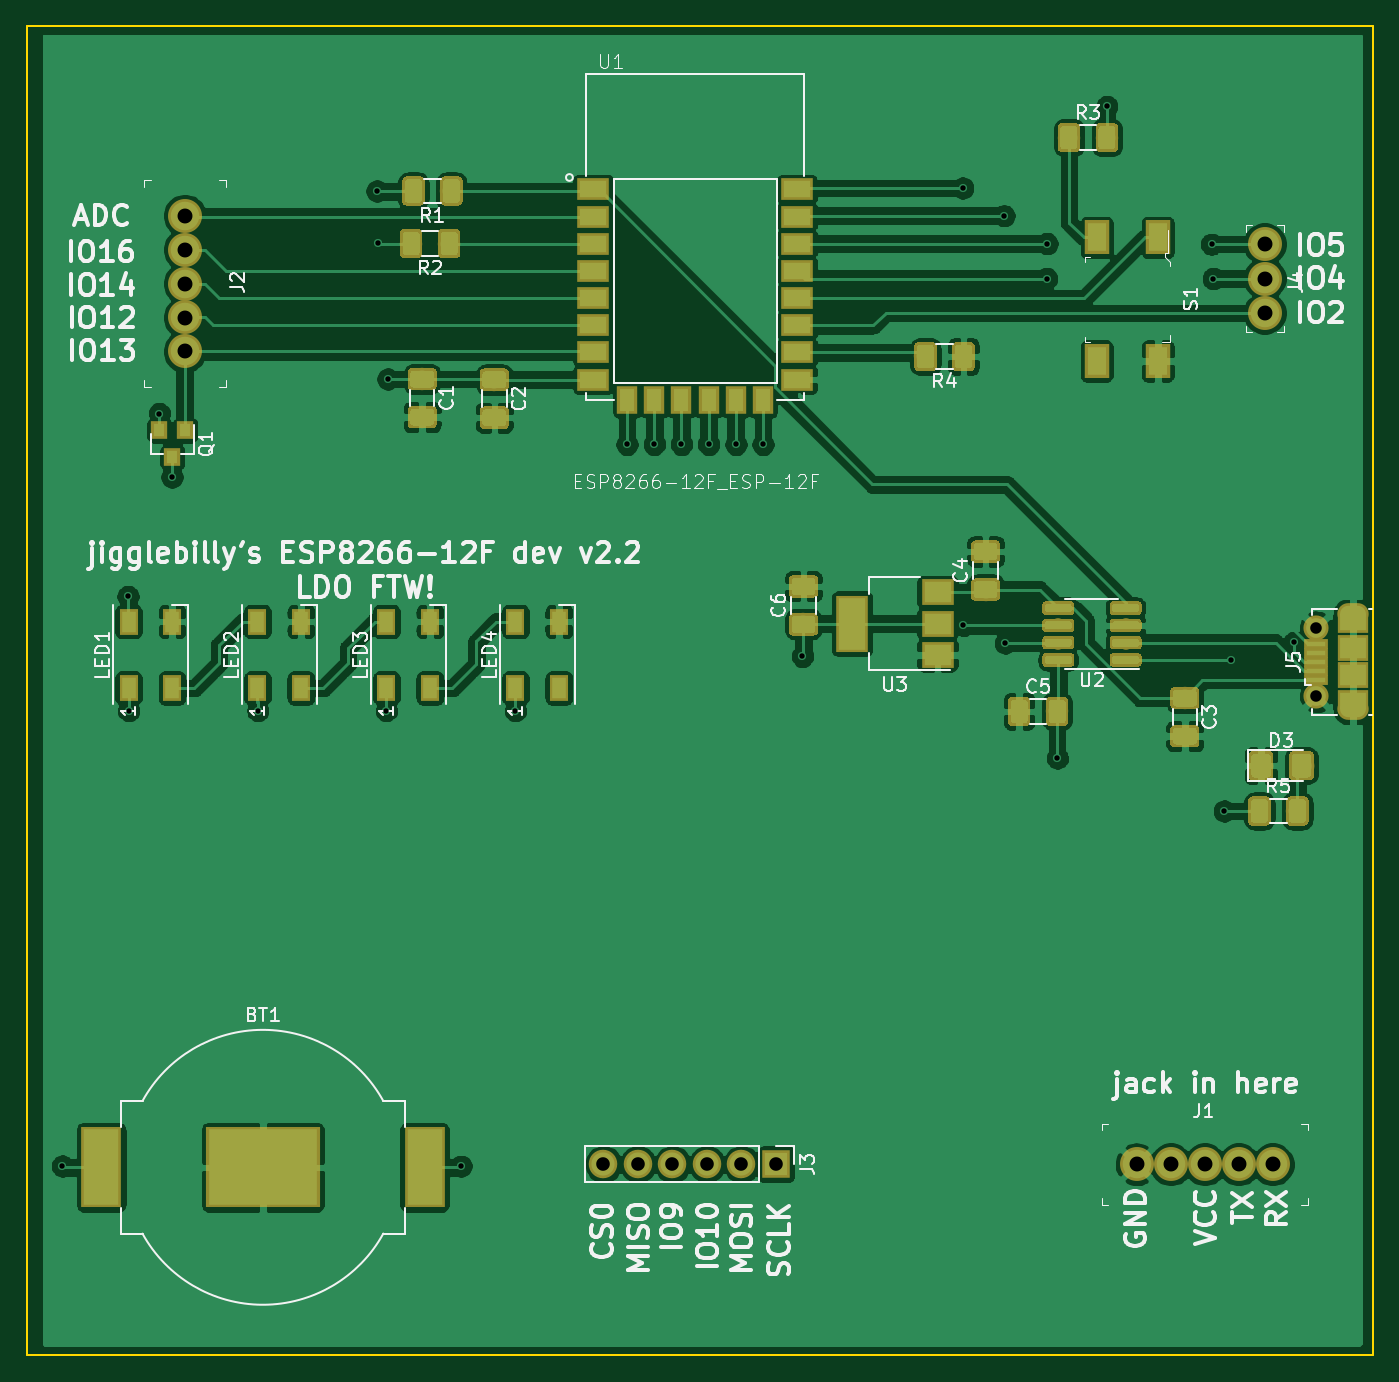
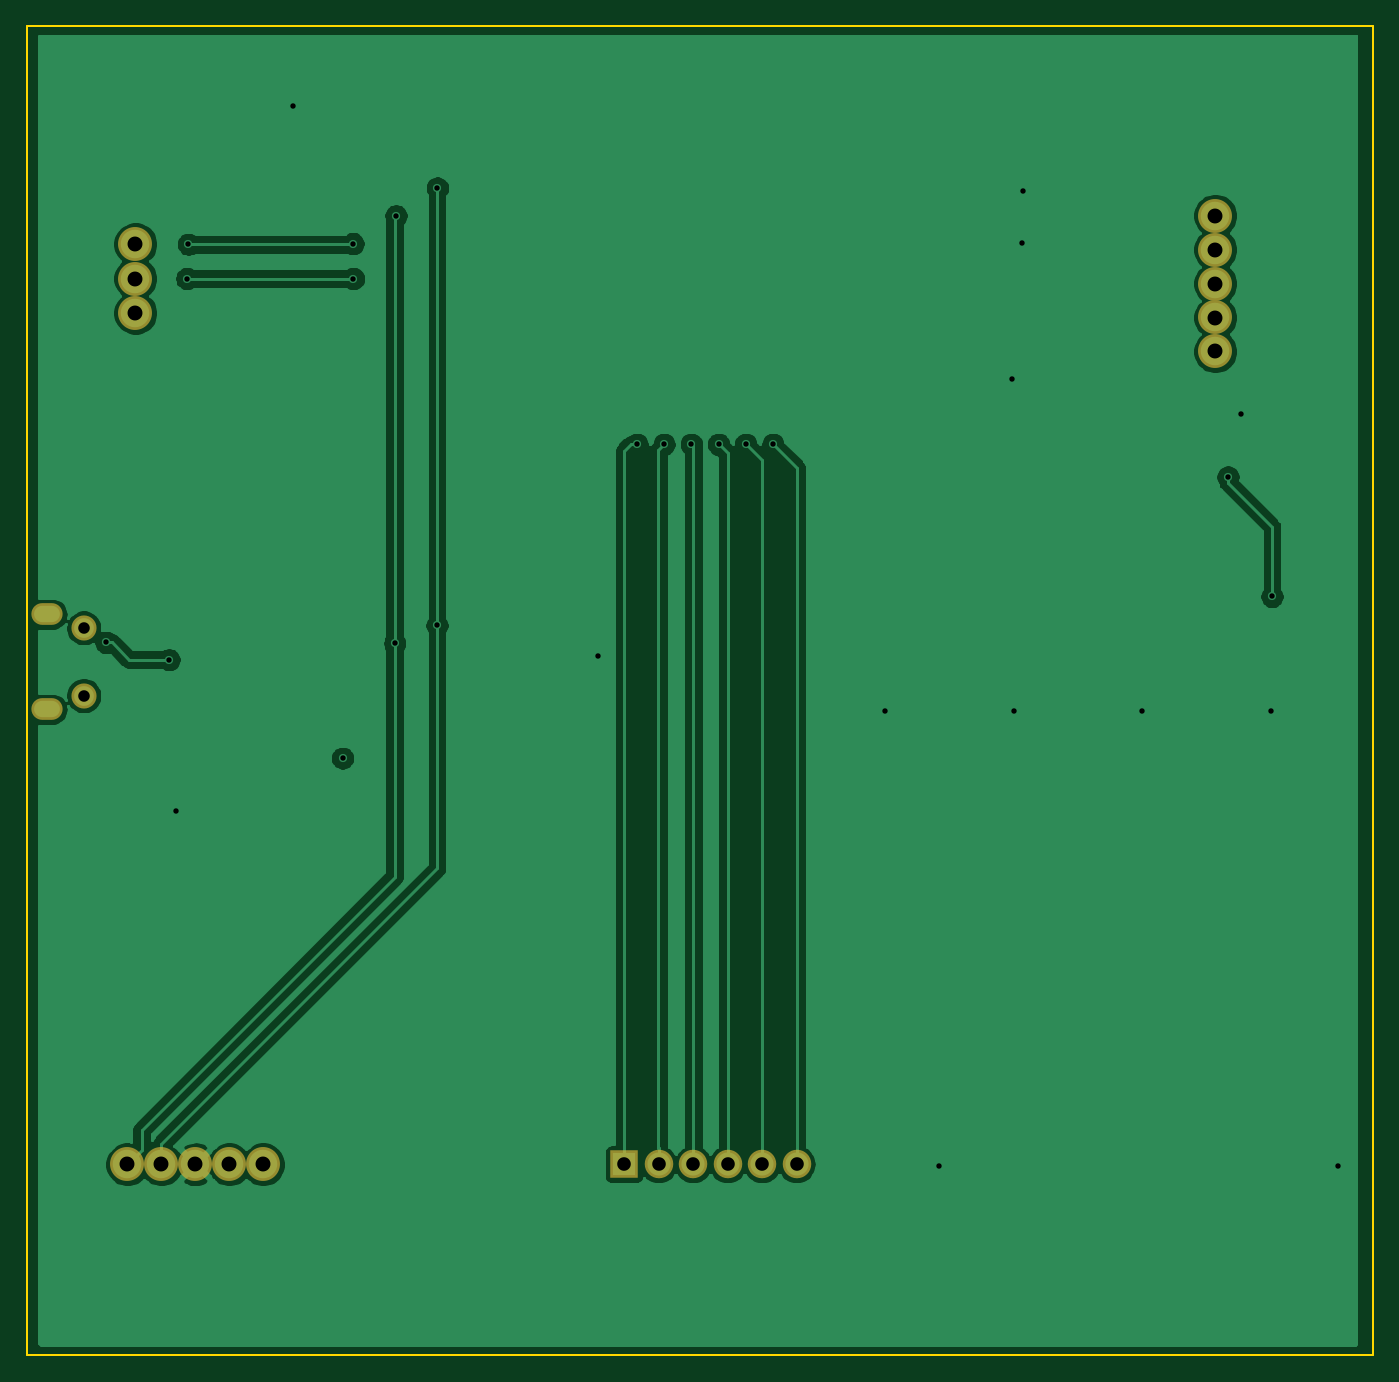
Circuit board: 9 layer files. Board 99.1 x 97.8 mm.
- bottom_copper: 8266-dev-B_Cu.gbr (66503 bytes)
- bottom_mask: 8266-dev-B_Mask.gbr (1228 bytes)
- bottom_silk: 8266-dev-B_SilkS.gbr (491 bytes)
- outline: 8266-dev-Edge_Cuts.gbr (681 bytes)
- top_copper: 8266-dev-F_Cu.gbr (269947 bytes)
- top_mask: 8266-dev-F_Mask.gbr (60928 bytes)
- top_silk: 8266-dev-F_SilkS.gbr (58548 bytes)
- drill: 8266-dev-NPTH.drl (272 bytes)
- drill: 8266-dev-PTH.drl (1249 bytes)

=== bottom_copper: 8266-dev-B_Cu.gbr (66503 bytes, source omitted) ===
=== bottom_mask: 8266-dev-B_Mask.gbr ===
G04 #@! TF.GenerationSoftware,KiCad,Pcbnew,(5.1.2)-1*
G04 #@! TF.CreationDate,2020-01-23T21:38:11-06:00*
G04 #@! TF.ProjectId,8266-dev,38323636-2d64-4657-962e-6b696361645f,rev?*
G04 #@! TF.SameCoordinates,Original*
G04 #@! TF.FileFunction,Soldermask,Bot*
G04 #@! TF.FilePolarity,Negative*
%FSLAX46Y46*%
G04 Gerber Fmt 4.6, Leading zero omitted, Abs format (unit mm)*
G04 Created by KiCad (PCBNEW (5.1.2)-1) date 2020-01-23 21:38:11*
%MOMM*%
%LPD*%
G04 APERTURE LIST*
%ADD10C,2.500000*%
%ADD11R,2.100000X2.100000*%
%ADD12O,2.100000X2.100000*%
%ADD13C,1.850000*%
%ADD14O,2.300000X1.600000*%
G04 APERTURE END LIST*
D10*
X165511480Y-126949200D03*
X168011480Y-126949200D03*
X170511480Y-126949200D03*
X173011480Y-126949200D03*
X175511480Y-126949200D03*
X95417640Y-57104280D03*
X95417640Y-59604280D03*
X95417640Y-62104280D03*
X95417640Y-64604280D03*
X95417640Y-67104280D03*
D11*
X138942530Y-126944200D03*
D12*
X136402530Y-126944200D03*
X133862530Y-126944200D03*
X131322530Y-126944200D03*
X128782530Y-126944200D03*
X126242530Y-126944200D03*
D10*
X174919640Y-59194700D03*
X174919640Y-61734700D03*
X174919640Y-64274700D03*
D13*
X178719500Y-92457400D03*
X178719500Y-87457400D03*
D14*
X181419500Y-93457400D03*
X181419500Y-86457400D03*
M02*

=== bottom_silk: 8266-dev-B_SilkS.gbr ===
G04 #@! TF.GenerationSoftware,KiCad,Pcbnew,(5.1.2)-1*
G04 #@! TF.CreationDate,2020-01-23T21:38:11-06:00*
G04 #@! TF.ProjectId,8266-dev,38323636-2d64-4657-962e-6b696361645f,rev?*
G04 #@! TF.SameCoordinates,Original*
G04 #@! TF.FileFunction,Legend,Bot*
G04 #@! TF.FilePolarity,Positive*
%FSLAX46Y46*%
G04 Gerber Fmt 4.6, Leading zero omitted, Abs format (unit mm)*
G04 Created by KiCad (PCBNEW (5.1.2)-1) date 2020-01-23 21:38:11*
%MOMM*%
%LPD*%
G04 APERTURE LIST*
G04 APERTURE END LIST*
M02*

=== outline: 8266-dev-Edge_Cuts.gbr ===
G04 #@! TF.GenerationSoftware,KiCad,Pcbnew,(5.1.2)-1*
G04 #@! TF.CreationDate,2020-01-23T21:38:11-06:00*
G04 #@! TF.ProjectId,8266-dev,38323636-2d64-4657-962e-6b696361645f,rev?*
G04 #@! TF.SameCoordinates,Original*
G04 #@! TF.FileFunction,Profile,NP*
%FSLAX46Y46*%
G04 Gerber Fmt 4.6, Leading zero omitted, Abs format (unit mm)*
G04 Created by KiCad (PCBNEW (5.1.2)-1) date 2020-01-23 21:38:11*
%MOMM*%
%LPD*%
G04 APERTURE LIST*
%ADD10C,0.150000*%
G04 APERTURE END LIST*
D10*
X83820000Y-140970000D02*
X83820000Y-43180000D01*
X182880000Y-140970000D02*
X83820000Y-140970000D01*
X182880000Y-43180000D02*
X182880000Y-140970000D01*
X83820000Y-43180000D02*
X182880000Y-43180000D01*
M02*

=== top_copper: 8266-dev-F_Cu.gbr (269947 bytes, source omitted) ===
=== top_mask: 8266-dev-F_Mask.gbr (60928 bytes, source omitted) ===
=== top_silk: 8266-dev-F_SilkS.gbr (58548 bytes, source omitted) ===
=== drill: 8266-dev-NPTH.drl ===
M48
; DRILL file {KiCad (5.1.2)-1} date 1/23/2020 9:38:14 PM
; FORMAT={-:-/ absolute / inch / decimal}
; #@! TF.CreationDate,2020-01-23T21:38:14-06:00
; #@! TF.GenerationSoftware,Kicad,Pcbnew,(5.1.2)-1
; #@! TF.FileFunction,NonPlated,1,2,NPTH
FMAT,2
INCH
%
G90
G05
T0
M30

=== drill: 8266-dev-PTH.drl ===
M48
; DRILL file {KiCad (5.1.2)-1} date 1/23/2020 9:38:14 PM
; FORMAT={-:-/ absolute / inch / decimal}
; #@! TF.CreationDate,2020-01-23T21:38:14-06:00
; #@! TF.GenerationSoftware,Kicad,Pcbnew,(5.1.2)-1
; #@! TF.FileFunction,Plated,1,2,PTH
FMAT,2
INCH
T1C0.0157
T2C0.0236
T3C0.0335
T4C0.0394
T5C0.0433
%
G90
G05
T1
X3.4021Y-5.0033
X3.592Y-3.352
X3.594Y-3.683
X3.683Y-2.822
X3.72Y-3.006
X3.968Y-3.683
X4.3138Y-2.1763
X4.3161Y-2.327
X4.341Y-3.683
X4.3451Y-2.7214
X4.5572Y-5.0035
X4.715Y-3.683
X5.0388Y-2.911
X5.1176Y-2.911
X5.1963Y-2.911
X5.2751Y-2.911
X5.3538Y-2.911
X5.4326Y-2.911
X5.547Y-3.5255
X6.0114Y-2.1685
X6.0125Y-3.436
X6.1313Y-2.2485
X6.1349Y-3.4876
X6.2546Y-2.4307
X6.2563Y-2.3295
X6.286Y-3.8209
X6.429Y-1.9316
X6.7328Y-2.3312
X6.7377Y-2.4307
X6.7698Y-3.9738
X6.789Y-3.5355
X6.9715Y-3.4855
T3
X7.0362Y-3.4432
X7.0362Y-3.6401
T4
X4.9702Y-4.9978
X5.0702Y-4.9978
X5.1702Y-4.9978
X5.2702Y-4.9978
X5.3702Y-4.9978
X5.4702Y-4.9978
T5
X3.7566Y-2.2482
X3.7566Y-2.3466
X3.7566Y-2.4451
X3.7566Y-2.5435
X3.7566Y-2.6419
X6.5162Y-4.998
X6.6146Y-4.998
X6.7131Y-4.998
X6.8115Y-4.998
X6.9099Y-4.998
X6.8866Y-2.3305
X6.8866Y-2.4305
X6.8866Y-2.5305
T2
G00X7.1287Y-3.4038
M15
G01X7.1563Y-3.4038
M16
G05
G00X7.1563Y-3.6794
M15
G01X7.1287Y-3.6794
M16
G05
T0
M30

